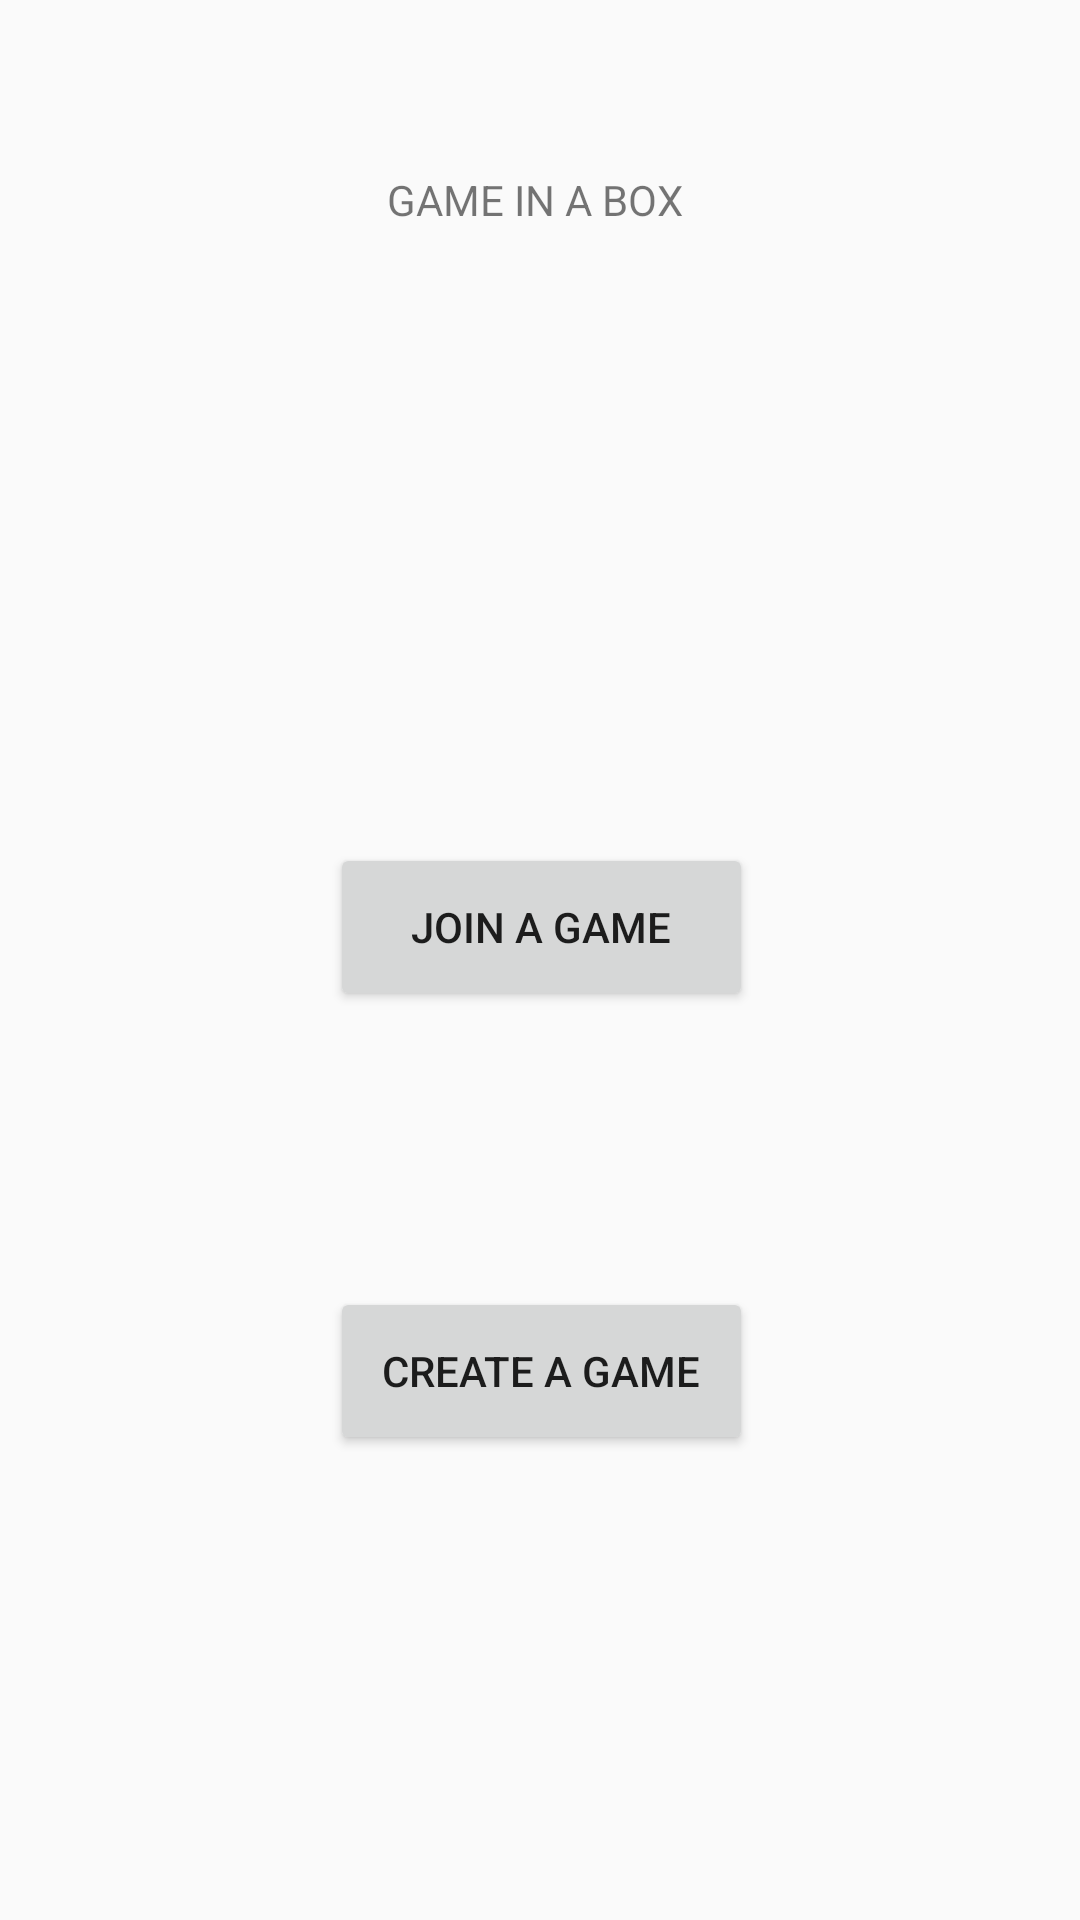

Produce the Android XML layout that renders to this screen, including the resource entries it uses.
<!-- AndroidManifest.xml: application theme AppTheme -->
<!-- res/layout/activity_launch.xml -->
<?xml version="1.0" encoding="utf-8"?>
<android.support.constraint.ConstraintLayout xmlns:android="http://schemas.android.com/apk/res/android"
    xmlns:app="http://schemas.android.com/apk/res-auto"
    xmlns:tools="http://schemas.android.com/tools"
    android:layout_width="match_parent"
    android:layout_height="match_parent"
    android:id="@+id/frame"
    tools:context="com.example.andrew.inabox.Game">

    <Button
        android:id="@+id/joinGame"
        android:layout_width="141dp"
        android:layout_height="56dp"
        android:text="Join a game"
        android:layout_marginBottom="92dp"
        app:layout_constraintBottom_toTopOf="@+id/createGame"
        android:layout_marginLeft="8dp"
        app:layout_constraintLeft_toLeftOf="parent"
        android:layout_marginRight="8dp"
        app:layout_constraintRight_toRightOf="parent"
        app:layout_constraintHorizontal_bias="0.502"
        android:layout_marginTop="8dp"
        app:layout_constraintTop_toBottomOf="@+id/title"
        app:layout_constraintVertical_bias="1.0"
        android:layout_marginStart="8dp"
        android:layout_marginEnd="8dp" />

    <Button
        android:id="@+id/createGame"
        android:layout_width="141dp"
        android:layout_height="56dp"
        android:text="create a game"
        app:layout_constraintBottom_toBottomOf="parent"
        android:layout_marginBottom="155dp"
        android:layout_marginRight="8dp"
        app:layout_constraintRight_toRightOf="parent"
        android:layout_marginLeft="8dp"
        app:layout_constraintLeft_toLeftOf="parent"
        app:layout_constraintHorizontal_bias="0.502"
        android:layout_marginStart="8dp"
        android:layout_marginEnd="8dp" />

    <TextView
        android:id="@+id/title"
        android:layout_width="102dp"
        android:layout_height="46dp"
        android:text="GAME IN A BOX"
        app:layout_constraintTop_toTopOf="parent"
        android:layout_marginTop="57dp"
        android:layout_marginRight="8dp"
        app:layout_constraintRight_toRightOf="parent"
        android:layout_marginLeft="8dp"
        app:layout_constraintLeft_toLeftOf="parent"
        android:layout_marginStart="8dp"
        android:layout_marginEnd="8dp" />
</android.support.constraint.ConstraintLayout>
<!-- resources referenced by this layout -->
<resources>
  <style name="AppTheme" parent="Theme.AppCompat.Light.DarkActionBar">
          
          <item name="colorPrimary">@color/redOrange</item>
          <item name="colorPrimaryDark">@color/red</item>
          <item name="colorAccent">@color/colorAccent</item>
      </style>
  <color name="redOrange">#FFFF6F00</color>
  <color name="red">#FF0000</color>
  <color name="colorAccent">#FF4081</color>
</resources>
